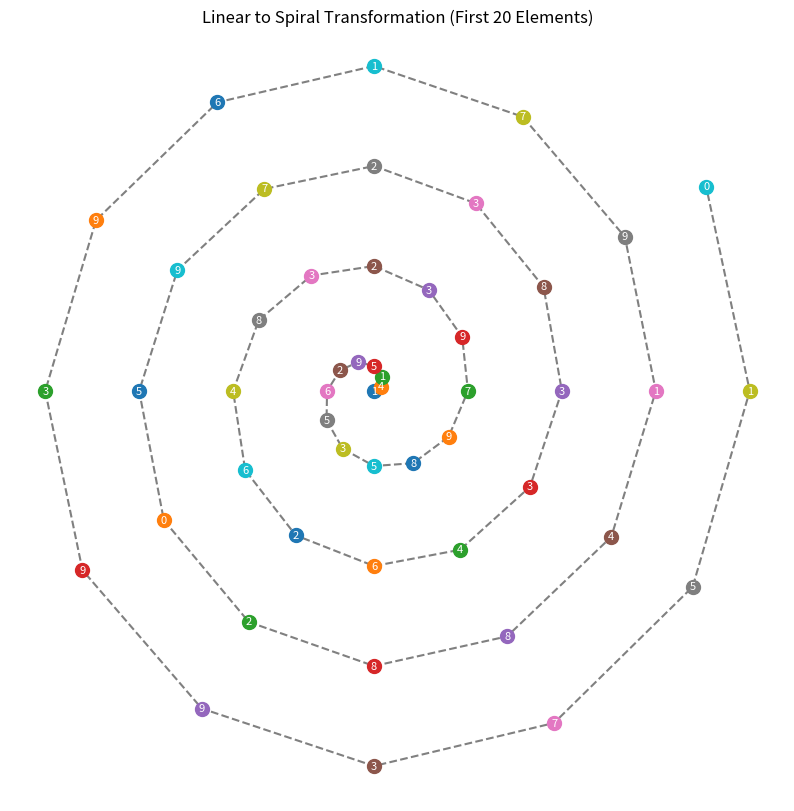

Python code for this plot:
import numpy as np
import matplotlib.pyplot as plt

# Sample linear data (e.g. atomic numbers of the first 20 elements)
linear_data =  [1, 4, 1, 5, 9, 2, 6, 5, 3, 5,
                8, 9, 7, 9, 3, 2, 3, 8, 4, 6,
                2, 6, 4, 3, 3, 8, 3, 2, 7, 9,
                5, 0, 2, 8, 8, 4, 1, 9, 7, 1,
                6, 9, 3, 9, 9, 3, 7, 5, 1, 0]

# Function to convert linear data to spiral coordinates
def linear_to_spiral(data, angle_step=np.pi / 6, radius_step=0.0000002):
    theta = np.arange(len(data)) * angle_step
    r = np.arange(len(data)) * radius_step
    x = r * np.cos(theta)
    y = r * np.sin(theta)
    return x, y

# Generate spiral coordinates
x_spiral, y_spiral = linear_to_spiral(linear_data)

# Plot the spiral
plt.figure(figsize=(10, 10))
plt.plot(x_spiral, y_spiral, linestyle='--', color='gray')
for i, val in enumerate(linear_data):
    plt.plot(x_spiral[i], y_spiral[i], 'o', markersize=10)
    plt.text(x_spiral[i], y_spiral[i], str(val), ha='center', va='center', color='white', fontsize=8)

plt.title("Linear to Spiral Transformation (First 20 Elements)")
plt.axis("off")
plt.grid(False)
plt.show()
